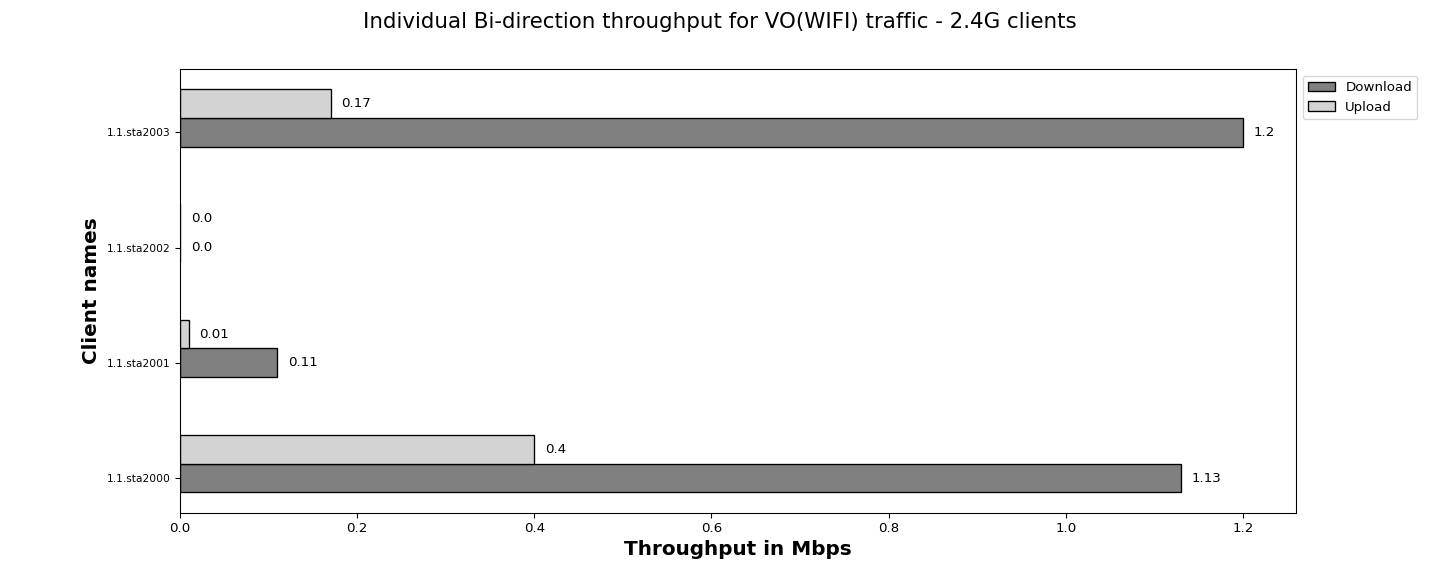

Source data for this figure (header and first rows):
Client names, Download, Upload
1.1.sta2000, 1.13, 0.40
1.1.sta2001, 0.11, 0.01
1.1.sta2002, 0.00, 0.00
1.1.sta2003, 1.20, 0.17
